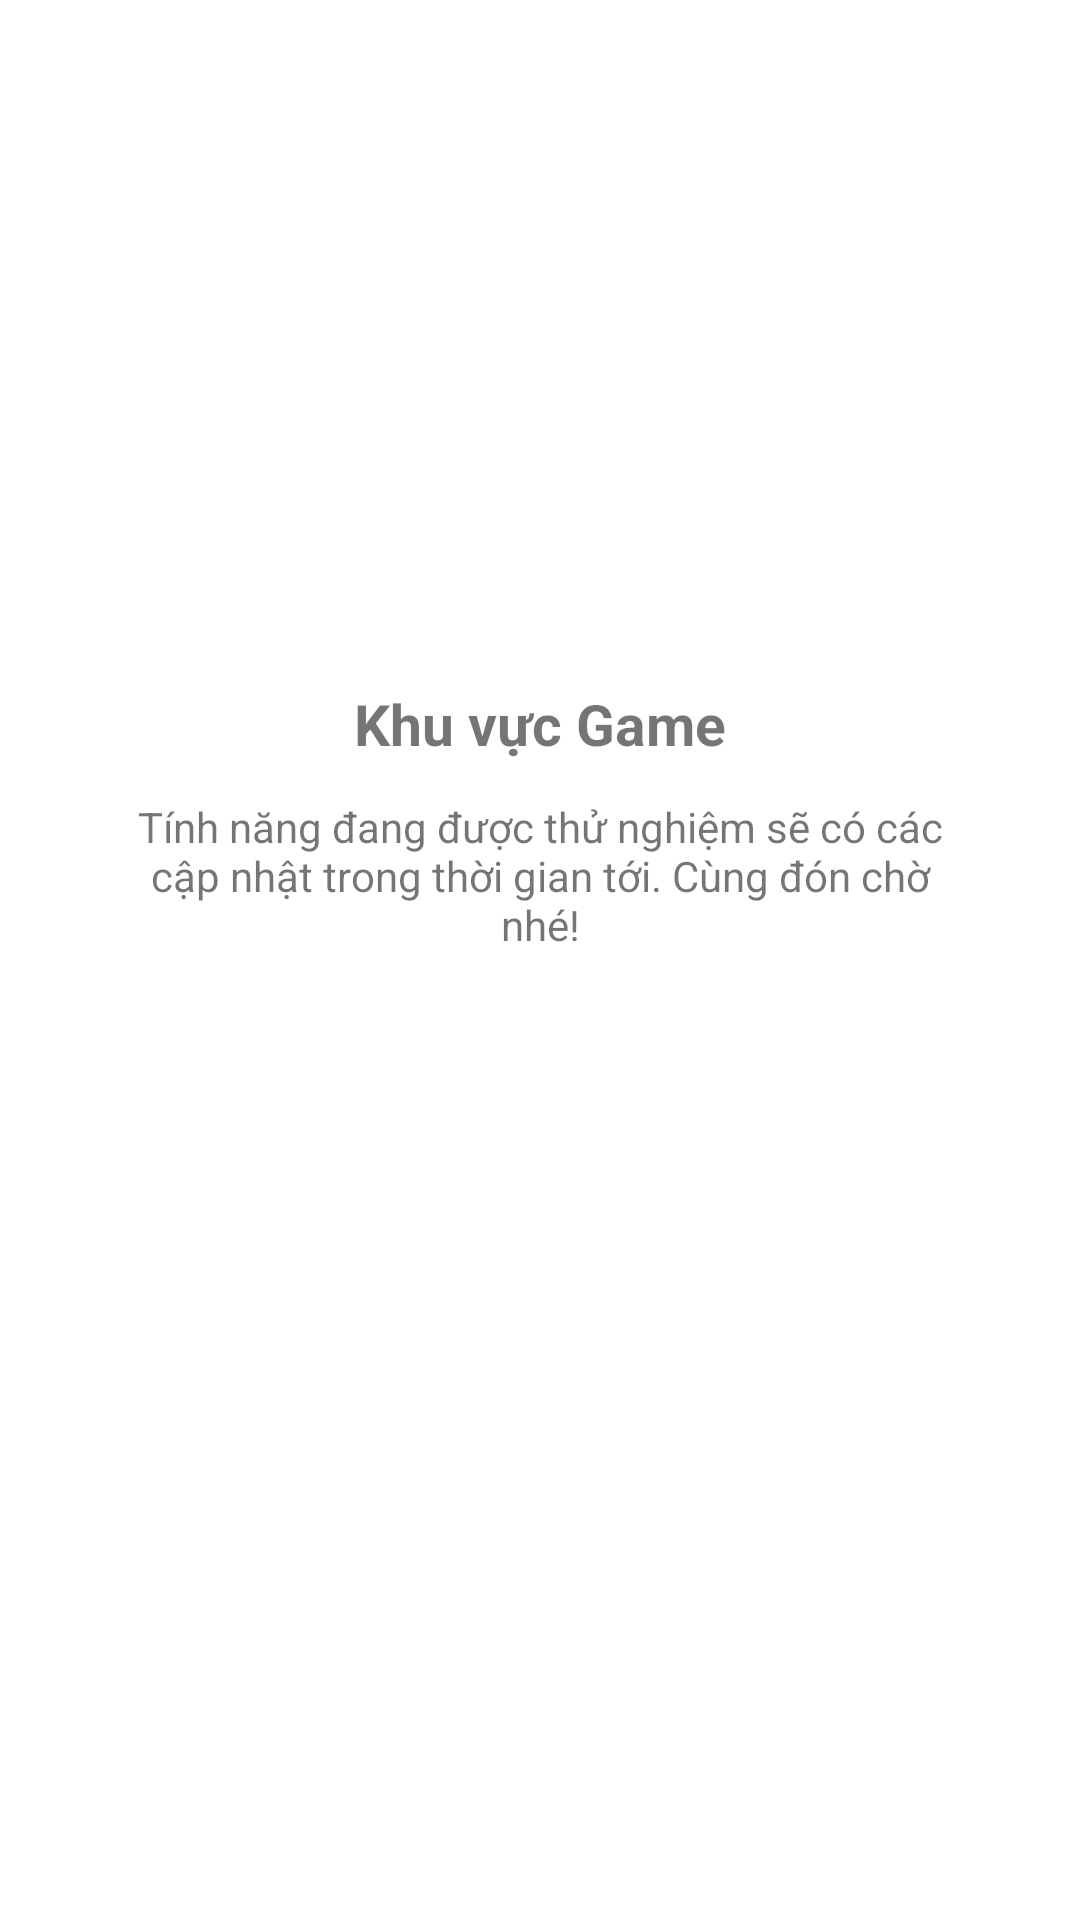

Write the Android layout XML for this screen, with the resource values it uses.
<!-- AndroidManifest.xml: application theme Theme.PiperOSTool -->
<!-- res/layout/fragment_beta_games.xml -->
<?xml version="1.0" encoding="utf-8"?>
<FrameLayout xmlns:android="http://schemas.android.com/apk/res/android"
    xmlns:app="http://schemas.android.com/apk/res-auto"
    android:layout_width="match_parent"
    android:layout_height="match_parent"
    android:paddingStart="20dp"
    android:paddingTop="24dp"
    android:paddingEnd="20dp"
    android:paddingBottom="118dp">

    <com.google.android.material.card.MaterialCardView
        android:id="@+id/betaGamesNoticeCard"
        android:layout_width="match_parent"
        android:layout_height="wrap_content"
        android:layout_gravity="center"
        app:cardCornerRadius="20dp"
        app:cardElevation="0dp"
        app:strokeWidth="1dp">

        <LinearLayout
            android:layout_width="match_parent"
            android:layout_height="wrap_content"
            android:gravity="center"
            android:orientation="vertical"
            android:padding="24dp">

            <TextView
                android:id="@+id/betaGamesTitle"
                android:layout_width="wrap_content"
                android:layout_height="wrap_content"
                android:text="@string/beta_games_title"
                android:textSize="19sp"
                android:textStyle="bold" />

            <TextView
                android:id="@+id/betaGamesMessage"
                android:layout_width="match_parent"
                android:layout_height="wrap_content"
                android:layout_marginTop="12dp"
                android:gravity="center"
                android:text="@string/beta_games_message"
                android:textSize="14sp" />
        </LinearLayout>
    </com.google.android.material.card.MaterialCardView>
</FrameLayout>
<!-- resources referenced by this layout -->
<resources>
  <string name="beta_games_message">Tính năng đang được thử nghiệm sẽ có các cập nhật trong thời gian tới. Cùng đón chờ nhé!</string>
  <string name="beta_games_title">Khu vực Game</string>
  <style name="Theme.PiperOSTool" parent="Theme.MaterialComponents.DayNight.NoActionBar">
          <item name="android:windowBackground">@color/piper_window_background</item>
          <item name="android:windowAnimationStyle">@style/PiperActivityAnimations</item>
          
          <item name="colorPrimary">#FB8D8D</item>
          <item name="colorPrimaryVariant">#FB4C4C</item>
          <item name="colorOnPrimary">#FFA5A5</item>
          
          <item name="colorSecondary">@color/teal_200</item>
          <item name="colorSecondaryVariant">@color/teal_700</item>
          <item name="colorOnSecondary">@color/black</item>
          
          <item name="android:statusBarColor">#000000</item>
          <item name="android:fontFamily">sans-serif</item>
          <item name="fontFamily">sans-serif</item>
          <item name="android:imageButtonStyle">@style/PiperContainedImageButton</item>
          <item name="imageButtonStyle">@style/PiperContainedImageButton</item>
      </style>
  <style name="PiperActivityAnimations">
          <item name="android:activityOpenEnterAnimation">@anim/piper_page_enter</item>
          <item name="android:activityOpenExitAnimation">@anim/piper_page_exit</item>
          <item name="android:activityCloseEnterAnimation">@anim/piper_page_return</item>
          <item name="android:activityCloseExitAnimation">@anim/piper_page_leave</item>
      </style>
  <color name="teal_200">#FF03DAC5</color>
  <color name="teal_700">#FF018786</color>
  <color name="black">#FF000000</color>
  <style name="PiperContainedImageButton" parent="Widget.AppCompat.ImageButton">
          <item name="android:adjustViewBounds">false</item>
          <item name="android:scaleType">centerInside</item>
      </style>
</resources>
